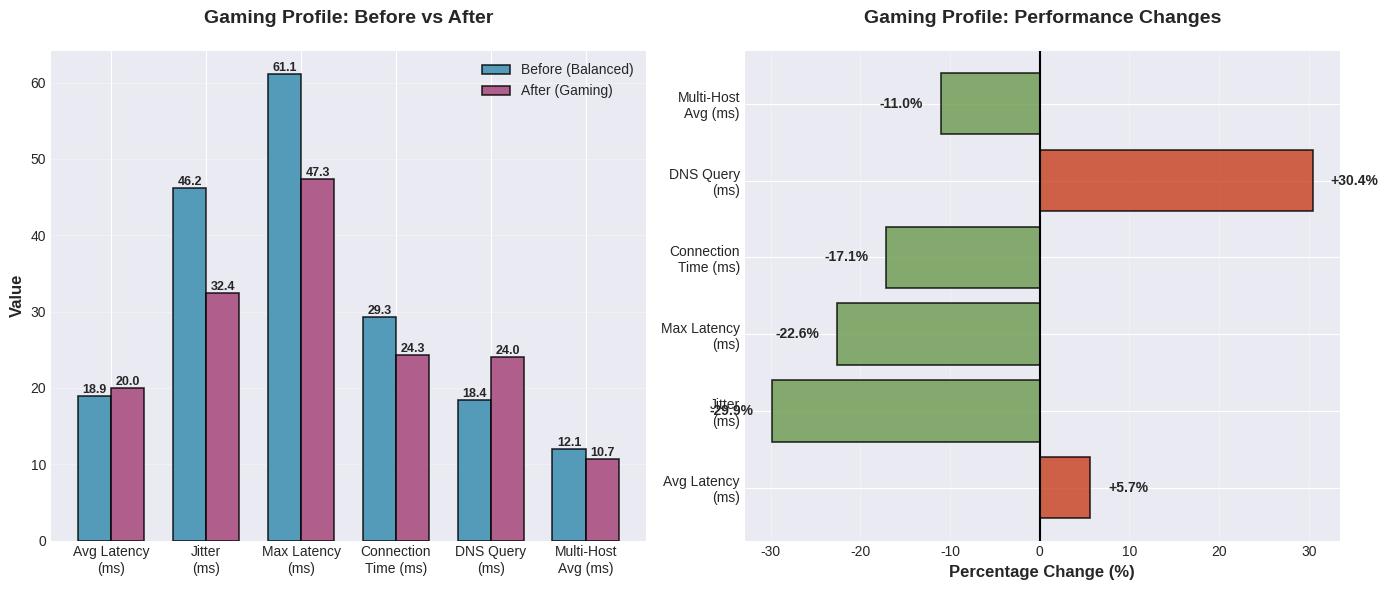

Here is the Python script that generated this plot: (Note: this script raises an exception after producing the figure.)
"""
Script to analyze the network performance results from screenshots
and generate comparison plots for the report.

PROFILES TESTED:
1. Bulk Transfer
2. Streaming  
3. Video Calls
4. Server

BASELINE: "Balanced" profile (before applying any specific optimization)
"""

import matplotlib.pyplot as plt
import numpy as np

# Data extracted from the ACTUAL test results provided
# Baseline = "Balanced" profile (default system state)

# Profile 1: Video Calls Profile
video_calls_data = {
    'profile': 'Video Calls',
    'before': {  # Balanced baseline
        'latency_avg': 20.545,  # ms
        'jitter': 57.60,
        'packet_loss': 0.0,
        'connection_time': 44.323,
        'dns_time': 19.0
    },
    'after': {
        'latency_avg': 19.295,
        'jitter': 45.80,
        'packet_loss': 0.0,
        'connection_time': 39.944,
        'dns_time': 14.8
    }
}

# Profile 2: Bulk Transfer Profile
bulk_transfer_data = {
    'profile': 'Bulk Transfer',
    'before': {  # Balanced baseline
        'latency_avg': 29.42,  # ms
        'jitter': 106.00,
        'packet_loss': 0.0,
        'connection_time': 45.63,
        'dns_time': 16.60
    },
    'after': {
        'latency_avg': 18.44,
        'jitter': 13.00,
        'packet_loss': 0.0,
        'connection_time': 38.28,
        'dns_time': 15.40
    }
}

# Profile 3: Streaming Profile
streaming_data = {
    'profile': 'Streaming',
    'before': {  # Balanced baseline
        'latency_avg': 18.48,
        'jitter': 11.70,
        'connection_time': 49.31,
        'dns_time': 17.00
    },
    'after': {
        'latency_avg': 18.16,
        'jitter': 15.10,
        'connection_time': 38.89,
        'dns_time': 14.20
    }
}

# Profile 4: Server Profile
server_data = {
    'profile': 'Server',
    'before': {  # Balanced baseline
        'latency_avg': 19.21,
        'jitter': 25.20,
        'max_latency': 40.6,
        'dns_time': 19.80,
        'connection_time': 24.99,
        'packet_loss': 0.0
    },
    'after': {
        'latency_avg': 17.25,
        'jitter': 18.00,
        'max_latency': 33.1,
        'dns_time': 13.40,
        'connection_time': 25.62,
        'packet_loss': 0.0
    }
}

def create_bulk_transfer_plot():
    """Create double plot for Bulk Transfer profile"""
    fig, (ax1, ax2) = plt.subplots(1, 2, figsize=(12, 5))
    
    # Performance metrics
    metrics = ['Latency Avg\n(ms)', 'Jitter\n(ms)', 'Connection\nTime (ms)', 'DNS Query\n(ms)']
    before_vals = [bulk_transfer_data['before']['latency_avg'],
                   bulk_transfer_data['before']['jitter'],
                   bulk_transfer_data['before']['connection_time'],
                   bulk_transfer_data['before']['dns_time']]
    after_vals = [bulk_transfer_data['after']['latency_avg'],
                  bulk_transfer_data['after']['jitter'],
                  bulk_transfer_data['after']['connection_time'],
                  bulk_transfer_data['after']['dns_time']]
    
    x = np.arange(len(metrics))
    width = 0.35
    
    bars1 = ax1.bar(x - width/2, before_vals, width, label='Balanced (Before)', color='#ff6b6b', alpha=0.8)
    bars2 = ax1.bar(x + width/2, after_vals, width, label='Bulk Transfer', color='#51cf66', alpha=0.8)
    
    ax1.set_ylabel('Time (ms)', fontsize=11, fontweight='bold')
    ax1.set_title('Bulk Transfer Profile: Performance Metrics', fontsize=13, fontweight='bold')
    ax1.set_xticks(x)
    ax1.set_xticklabels(metrics, fontsize=9)
    ax1.legend(fontsize=10)
    ax1.grid(axis='y', alpha=0.3, linestyle='--')
    
    for bars in [bars1, bars2]:
        for bar in bars:
            height = bar.get_height()
            ax1.text(bar.get_x() + bar.get_width()/2., height,
                    f'{height:.1f}',
                    ha='center', va='bottom', fontsize=8)
    
    # Improvements
    latency_imp = ((bulk_transfer_data['before']['latency_avg'] - bulk_transfer_data['after']['latency_avg']) / 
                   bulk_transfer_data['before']['latency_avg'] * 100)
    jitter_imp = ((bulk_transfer_data['before']['jitter'] - bulk_transfer_data['after']['jitter']) / 
                  bulk_transfer_data['before']['jitter'] * 100)
    conn_imp = ((bulk_transfer_data['before']['connection_time'] - bulk_transfer_data['after']['connection_time']) / 
                bulk_transfer_data['before']['connection_time'] * 100)
    dns_imp = ((bulk_transfer_data['before']['dns_time'] - bulk_transfer_data['after']['dns_time']) / 
               bulk_transfer_data['before']['dns_time'] * 100)
    
    improvement_labels = ['Latency\nReduction', 'Jitter\nReduction', 'Connection\nTime', 'DNS\nQuery Time']
    improvements = [latency_imp, jitter_imp, conn_imp, dns_imp]
    
    bars = ax2.bar(improvement_labels, improvements, color='#339af0', alpha=0.8)
    ax2.set_ylabel('Improvement (%)', fontsize=11, fontweight='bold')
    ax2.set_title('Bulk Transfer Profile: Performance Improvements', fontsize=13, fontweight='bold')
    ax2.grid(axis='y', alpha=0.3, linestyle='--')
    
    for bar in bars:
        height = bar.get_height()
        ax2.text(bar.get_x() + bar.get_width()/2., height,
                f'{height:.1f}%',
                ha='center', va='bottom', fontsize=10, fontweight='bold')
    
    plt.tight_layout()
    plt.savefig('results/bulk_transfer_profile_comparison.png', dpi=300, bbox_inches='tight')
    print("✓ Bulk Transfer profile plot saved")

def create_streaming_plot():
    """Create double plot for Streaming profile"""
    fig, (ax1, ax2) = plt.subplots(1, 2, figsize=(12, 5))
    
    # Performance metrics
    metrics = ['Latency\n(ms)', 'Jitter\n(ms)', 'Connection\nTime (ms)', 'DNS Query\n(ms)']
    before_vals = [streaming_data['before']['latency_avg'],
                   streaming_data['before']['jitter'],
                   streaming_data['before']['connection_time'],
                   streaming_data['before']['dns_time']]
    after_vals = [streaming_data['after']['latency_avg'],
                  streaming_data['after']['jitter'],
                  streaming_data['after']['connection_time'],
                  streaming_data['after']['dns_time']]
    
    x = np.arange(len(metrics))
    width = 0.35
    
    bars1 = ax1.bar(x - width/2, before_vals, width, label='Balanced (Before)', color='#ff6b6b', alpha=0.8)
    bars2 = ax1.bar(x + width/2, after_vals, width, label='Streaming', color='#51cf66', alpha=0.8)
    
    ax1.set_ylabel('Time (ms)', fontsize=11, fontweight='bold')
    ax1.set_title('Streaming Profile: Performance Metrics', fontsize=13, fontweight='bold')
    ax1.set_xticks(x)
    ax1.set_xticklabels(metrics, fontsize=9)
    ax1.legend(fontsize=10)
    ax1.grid(axis='y', alpha=0.3, linestyle='--')
    
    for bars in [bars1, bars2]:
        for bar in bars:
            height = bar.get_height()
            ax1.text(bar.get_x() + bar.get_width()/2., height,
                    f'{height:.1f}',
                    ha='center', va='bottom', fontsize=8)
    
    # Improvements (note: jitter increased, so it's negative improvement)
    latency_imp = ((streaming_data['before']['latency_avg'] - streaming_data['after']['latency_avg']) / 
                   streaming_data['before']['latency_avg'] * 100)
    jitter_change = ((streaming_data['after']['jitter'] - streaming_data['before']['jitter']) / 
                     streaming_data['before']['jitter'] * 100)  # This will be negative (worse)
    conn_imp = ((streaming_data['before']['connection_time'] - streaming_data['after']['connection_time']) / 
                streaming_data['before']['connection_time'] * 100)
    dns_imp = ((streaming_data['before']['dns_time'] - streaming_data['after']['dns_time']) / 
               streaming_data['before']['dns_time'] * 100)
    
    improvement_labels = ['Latency\nReduction', 'Jitter\nChange', 'Connection\nTime', 'DNS\nQuery Time']
    improvements = [latency_imp, -jitter_change, conn_imp, dns_imp]  # Negate jitter to show as negative
    colors = ['#339af0', '#ff6b6b', '#339af0', '#339af0']  # Red for jitter (degraded)
    
    bars = ax2.bar(improvement_labels, improvements, color=colors, alpha=0.8)
    ax2.set_ylabel('Change (%)', fontsize=11, fontweight='bold')
    ax2.set_title('Streaming Profile: Performance Changes', fontsize=13, fontweight='bold')
    ax2.grid(axis='y', alpha=0.3, linestyle='--')
    ax2.axhline(y=0, color='black', linestyle='-', linewidth=0.5)
    
    for bar in bars:
        height = bar.get_height()
        ax2.text(bar.get_x() + bar.get_width()/2., height,
                f'{height:.1f}%',
                ha='center', va='bottom' if height > 0 else 'top', fontsize=9, fontweight='bold')
    
    plt.tight_layout()
    plt.savefig('results/streaming_profile_comparison.png', dpi=300, bbox_inches='tight')
    print("✓ Streaming profile plot saved")

import matplotlib.pyplot as plt
import numpy as np

# Set style for professional plots
plt.style.use('seaborn-v0_8-darkgrid')
colors = ['#2E86AB', '#A23B72', '#F18F01', '#C73E1D', '#6A994E']

def create_gaming_plot():
    """Gaming Profile: Ultra-low latency optimization"""
    metrics = ['Avg Latency\n(ms)', 'Jitter\n(ms)', 'Max Latency\n(ms)', 
               'Connection\nTime (ms)', 'DNS Query\n(ms)', 'Multi-Host\nAvg (ms)']
    before = [18.90, 46.20, 61.1, 29.32, 18.40, 12.05]
    after = [19.97, 32.40, 47.3, 24.30, 24.00, 10.72]
    
    # Calculate percentage changes
    pct_changes = [((after[i] - before[i]) / before[i]) * 100 for i in range(len(before))]
    
    fig, (ax1, ax2) = plt.subplots(1, 2, figsize=(14, 6))
    
    # Left plot: Absolute values
    x = np.arange(len(metrics))
    width = 0.35
    
    bars1 = ax1.bar(x - width/2, before, width, label='Before (Balanced)', 
                    color=colors[0], alpha=0.8, edgecolor='black', linewidth=1.2)
    bars2 = ax1.bar(x + width/2, after, width, label='After (Gaming)', 
                    color=colors[1], alpha=0.8, edgecolor='black', linewidth=1.2)
    
    ax1.set_ylabel('Value', fontsize=12, fontweight='bold')
    ax1.set_title('Gaming Profile: Before vs After', fontsize=14, fontweight='bold', pad=20)
    ax1.set_xticks(x)
    ax1.set_xticklabels(metrics, fontsize=10)
    ax1.legend(fontsize=10, framealpha=0.9)
    ax1.grid(axis='y', alpha=0.3)
    
    # Add value labels on bars
    for bars in [bars1, bars2]:
        for bar in bars:
            height = bar.get_height()
            ax1.text(bar.get_x() + bar.get_width()/2., height,
                    f'{height:.1f}',
                    ha='center', va='bottom', fontsize=9, fontweight='bold')
    
    # Right plot: Percentage changes
    colors_pct = [colors[3] if x > 0 else colors[4] for x in pct_changes]
    bars3 = ax2.barh(metrics, pct_changes, color=colors_pct, alpha=0.8, 
                     edgecolor='black', linewidth=1.2)
    
    ax2.set_xlabel('Percentage Change (%)', fontsize=12, fontweight='bold')
    ax2.set_title('Gaming Profile: Performance Changes', fontsize=14, fontweight='bold', pad=20)
    ax2.axvline(x=0, color='black', linestyle='-', linewidth=1.5)
    ax2.grid(axis='x', alpha=0.3)
    
    # Add percentage labels
    for i, (bar, pct) in enumerate(zip(bars3, pct_changes)):
        width = bar.get_width()
        label_x = width + (2 if width > 0 else -2)
        ax2.text(label_x, bar.get_y() + bar.get_height()/2.,
                f'{pct:+.1f}%',
                ha='left' if width > 0 else 'right',
                va='center', fontsize=10, fontweight='bold')
    
    plt.tight_layout()
    plt.savefig('results/gaming_profile_comparison.png', dpi=300, bbox_inches='tight')
    print("✓ Gaming profile plot saved: results/gaming_profile_comparison.png")
    plt.close()

def create_video_calls_plot():
    """Create double plot for Video Calls profile"""
    fig, (ax1, ax2) = plt.subplots(1, 2, figsize=(12, 5))
    
    # Metrics comparison
    metrics = ['Latency Avg\n(ms)', 'Jitter\n(ms)', 'Connection\nTime (ms)', 'DNS Query\n(ms)']
    before_vals = [video_calls_data['before']['latency_avg'],
                   video_calls_data['before']['jitter'],
                   video_calls_data['before']['connection_time'],
                   video_calls_data['before']['dns_time']]
    after_vals = [video_calls_data['after']['latency_avg'],
                  video_calls_data['after']['jitter'],
                  video_calls_data['after']['connection_time'],
                  video_calls_data['after']['dns_time']]
    
    x = np.arange(len(metrics))
    width = 0.35
    
    bars1 = ax1.bar(x - width/2, before_vals, width, label='Balanced (Before)', color='#ff6b6b', alpha=0.8)
    bars2 = ax1.bar(x + width/2, after_vals, width, label='Video Calls', color='#51cf66', alpha=0.8)
    
    ax1.set_ylabel('Time (ms)', fontsize=11, fontweight='bold')
    ax1.set_title('Video Calls Profile: Performance Metrics', fontsize=13, fontweight='bold')
    ax1.set_xticks(x)
    ax1.set_xticklabels(metrics, fontsize=9)
    ax1.legend(fontsize=10)
    ax1.grid(axis='y', alpha=0.3, linestyle='--')
    
    for bars in [bars1, bars2]:
        for bar in bars:
            height = bar.get_height()
            ax1.text(bar.get_x() + bar.get_width()/2., height,
                    f'{height:.1f}',
                    ha='center', va='bottom', fontsize=8)
    
    # Improvements
    latency_imp = ((video_calls_data['before']['latency_avg'] - video_calls_data['after']['latency_avg']) / 
                   video_calls_data['before']['latency_avg'] * 100)
    jitter_imp = ((video_calls_data['before']['jitter'] - video_calls_data['after']['jitter']) / 
                  video_calls_data['before']['jitter'] * 100)
    conn_imp = ((video_calls_data['before']['connection_time'] - video_calls_data['after']['connection_time']) / 
                video_calls_data['before']['connection_time'] * 100)
    dns_imp = ((video_calls_data['before']['dns_time'] - video_calls_data['after']['dns_time']) / 
               video_calls_data['before']['dns_time'] * 100)
    
    improvement_labels = ['Latency\nReduction', 'Jitter\nReduction', 'Connection\nTime', 'DNS\nQuery Time']
    improvements = [latency_imp, jitter_imp, conn_imp, dns_imp]
    
    bars = ax2.bar(improvement_labels, improvements, color='#339af0', alpha=0.8)
    ax2.set_ylabel('Improvement (%)', fontsize=11, fontweight='bold')
    ax2.set_title('Video Calls Profile: Performance Improvements', fontsize=13, fontweight='bold')
    ax2.grid(axis='y', alpha=0.3, linestyle='--')
    
    for bar in bars:
        height = bar.get_height()
        ax2.text(bar.get_x() + bar.get_width()/2., height,
                f'{height:.1f}%',
                ha='center', va='bottom', fontsize=9, fontweight='bold')
    
    plt.tight_layout()
    plt.savefig('results/video_calls_profile_comparison.png', dpi=300, bbox_inches='tight')
    print("✓ Video Calls profile plot saved")

def create_server_plot():
    """Create double plot for Server profile"""
    fig, (ax1, ax2) = plt.subplots(1, 2, figsize=(12, 5))
    
    # Metrics comparison
    metrics = ['Latency Avg\n(ms)', 'Jitter\n(ms)', 'Max Latency\n(ms)', 'DNS Query\n(ms)', 'Connection\nTime (ms)']
    before_vals = [server_data['before']['latency_avg'],
                   server_data['before']['jitter'],
                   server_data['before']['max_latency'],
                   server_data['before']['dns_time'],
                   server_data['before']['connection_time']]
    after_vals = [server_data['after']['latency_avg'],
                  server_data['after']['jitter'],
                  server_data['after']['max_latency'],
                  server_data['after']['dns_time'],
                  server_data['after']['connection_time']]
    
    x = np.arange(len(metrics))
    width = 0.35
    
    bars1 = ax1.bar(x - width/2, before_vals, width, label='Balanced (Before)', color='#ff6b6b', alpha=0.8)
    bars2 = ax1.bar(x + width/2, after_vals, width, label='Server', color='#51cf66', alpha=0.8)
    
    ax1.set_ylabel('Time (ms)', fontsize=11, fontweight='bold')
    ax1.set_title('Server Profile: Performance Metrics', fontsize=13, fontweight='bold')
    ax1.set_xticks(x)
    ax1.set_xticklabels(metrics, fontsize=8)
    ax1.legend(fontsize=10)
    ax1.grid(axis='y', alpha=0.3, linestyle='--')
    
    for bars in [bars1, bars2]:
        for bar in bars:
            height = bar.get_height()
            ax1.text(bar.get_x() + bar.get_width()/2., height,
                    f'{height:.1f}',
                    ha='center', va='bottom', fontsize=7)
    
    # Improvements
    latency_imp = ((server_data['before']['latency_avg'] - server_data['after']['latency_avg']) / 
                   server_data['before']['latency_avg'] * 100)
    jitter_imp = ((server_data['before']['jitter'] - server_data['after']['jitter']) / 
                  server_data['before']['jitter'] * 100)
    max_lat_imp = ((server_data['before']['max_latency'] - server_data['after']['max_latency']) / 
                   server_data['before']['max_latency'] * 100)
    dns_imp = ((server_data['before']['dns_time'] - server_data['after']['dns_time']) / 
               server_data['before']['dns_time'] * 100)
    
    improvement_labels = ['Latency\nReduction', 'Jitter\nReduction', 'Max Latency\nReduction', 'DNS\nQuery Time']
    improvements = [latency_imp, jitter_imp, max_lat_imp, dns_imp]
    
    bars = ax2.bar(improvement_labels, improvements, color='#339af0', alpha=0.8)
    ax2.set_ylabel('Improvement (%)', fontsize=11, fontweight='bold')
    ax2.set_title('Server Profile: Performance Improvements', fontsize=13, fontweight='bold')
    ax2.grid(axis='y', alpha=0.3, linestyle='--')
    
    for bar in bars:
        height = bar.get_height()
        ax2.text(bar.get_x() + bar.get_width()/2., height,
                f'{height:.1f}%',
                ha='center', va='bottom', fontsize=9, fontweight='bold')
    
    plt.tight_layout()
    plt.savefig('results/server_profile_comparison.png', dpi=300, bbox_inches='tight')
    print("✓ Server profile plot saved")

if __name__ == "__main__":
    print("=" * 70)
    print("GENERATING COMPARISON PLOTS FOR ALL FIVE PROFILES")
    print("Based on ACTUAL test results from network performance benchmarks")
    print("Baseline: Balanced profile (default system state)")
    print("=" * 70)
    print()
    create_gaming_plot()
    create_video_calls_plot()
    create_bulk_transfer_plot()
    create_streaming_plot()
    create_server_plot()
    print()
    print("=" * 70)
    print("All plots generated successfully!")
    print("=" * 70)
    print("\nFiles saved in results/ directory:")
    print("  1. gaming_profile_comparison.png")
    print("  2. video_calls_profile_comparison.png")
    print("  3. bulk_transfer_profile_comparison.png")
    print("  4. streaming_profile_comparison.png")
    print("  5. server_profile_comparison.png")
    print()
